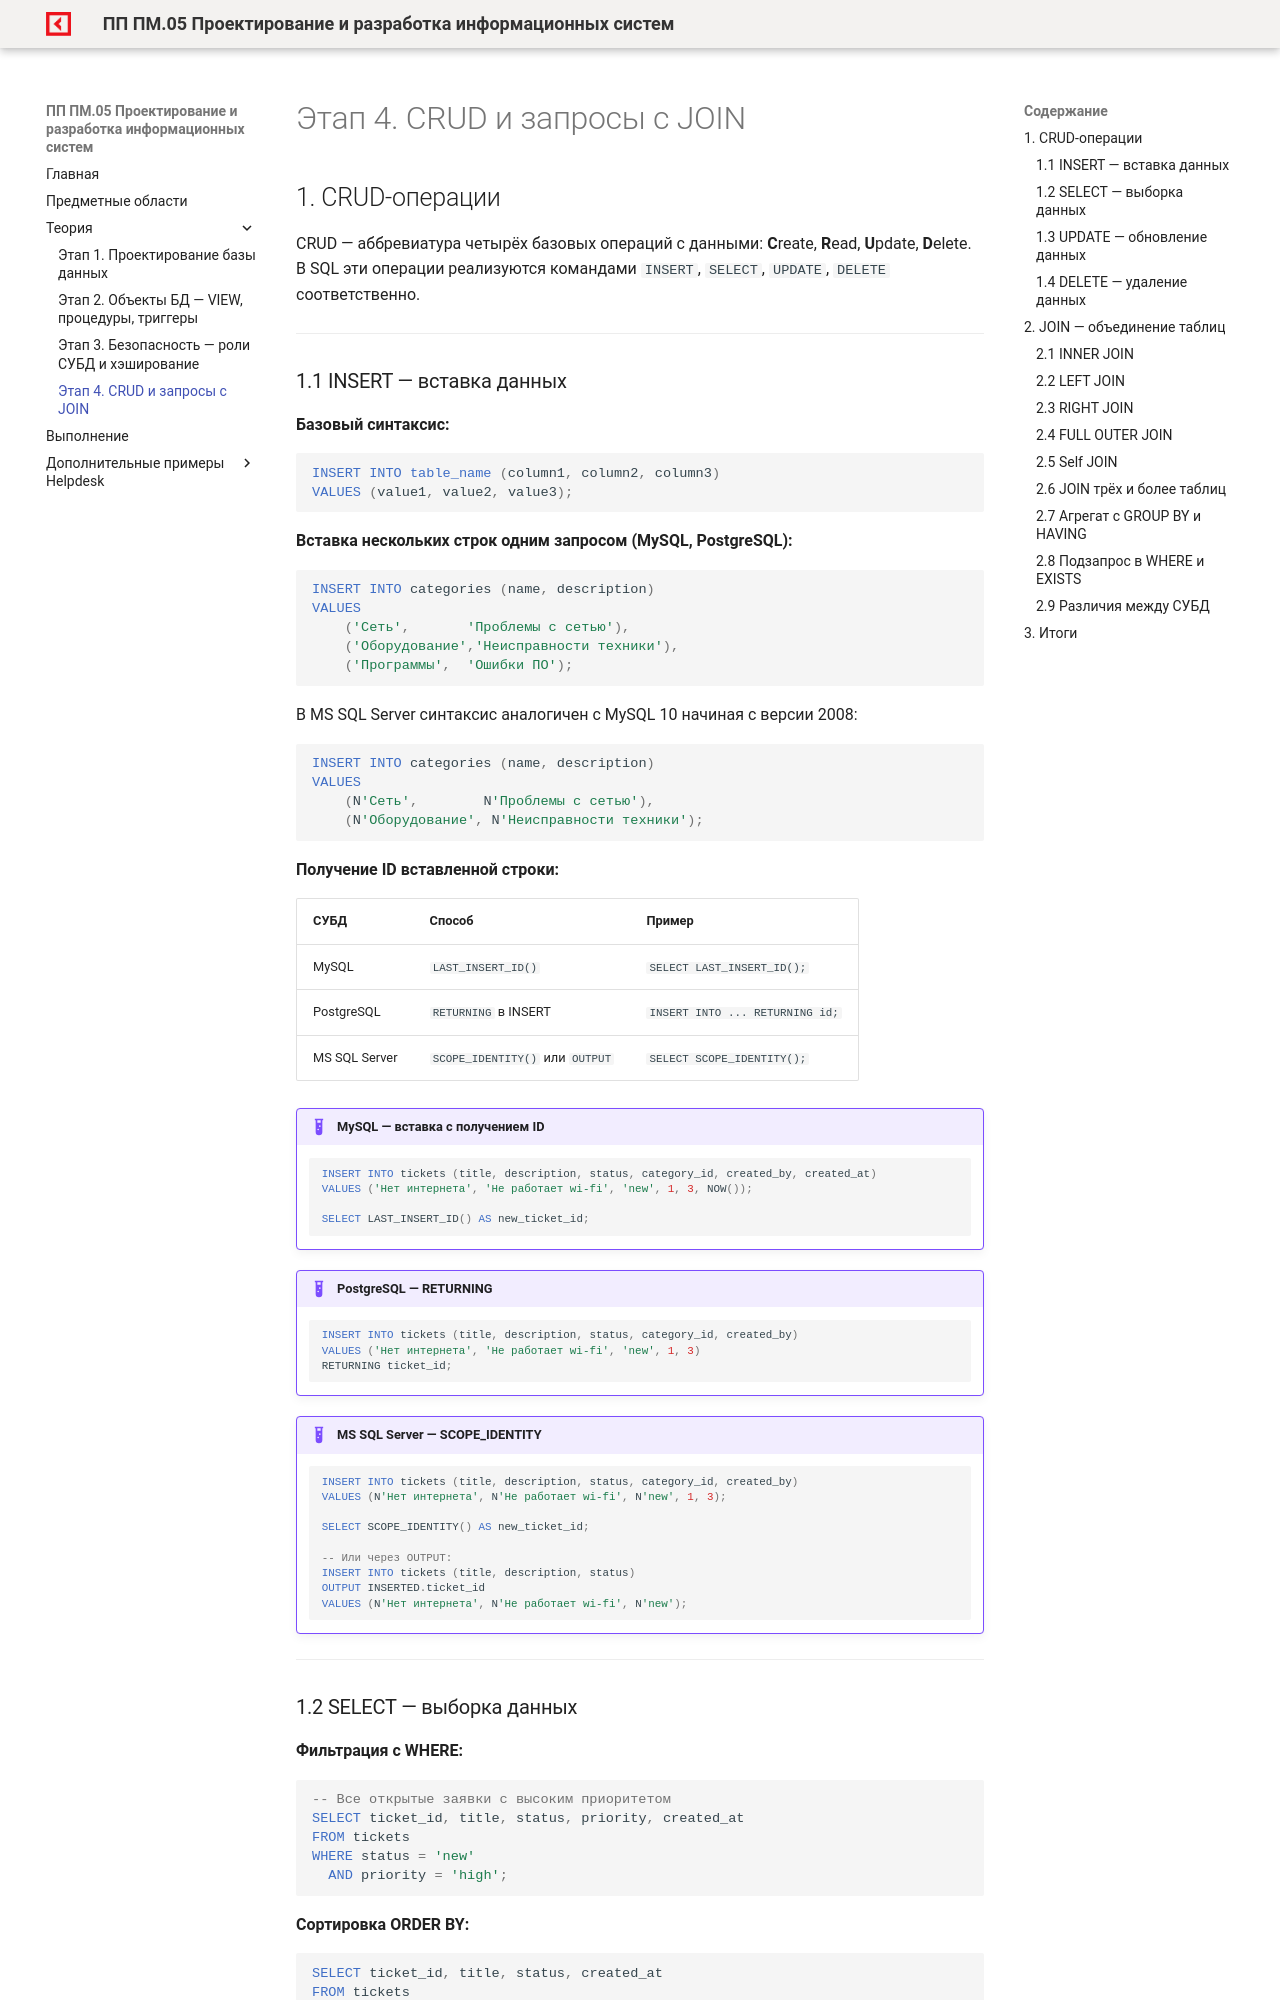

repository: OlgaKraven/DKIP.PP.PM.05-method8cem · page: theory/stage4.html · generator: mkdocs

# Этап 4. CRUD и запросы с JOIN

## 1. CRUD-операции

CRUD — аббревиатура четырёх базовых операций с данными: **C**reate, **R**ead, **U**pdate, **D**elete. В SQL эти операции реализуются командами `INSERT`, `SELECT`, `UPDATE`, `DELETE` соответственно.

---

### 1.1 INSERT — вставка данных

**Базовый синтаксис:**

```sql
INSERT INTO table_name (column1, column2, column3)
VALUES (value1, value2, value3);
```

**Вставка нескольких строк одним запросом (MySQL, PostgreSQL):**

```sql
INSERT INTO categories (name, description)
VALUES
    ('Сеть',       'Проблемы с сетью'),
    ('Оборудование','Неисправности техники'),
    ('Программы',  'Ошибки ПО');
```

В MS SQL Server синтаксис аналогичен с MySQL 10 начиная с версии 2008:

```sql
INSERT INTO categories (name, description)
VALUES
    (N'Сеть',        N'Проблемы с сетью'),
    (N'Оборудование', N'Неисправности техники');
```

**Получение ID вставленной строки:**

| СУБД | Способ | Пример |
|------|--------|--------|
| MySQL | `LAST_INSERT_ID()` | `SELECT LAST_INSERT_ID();` |
| PostgreSQL | `RETURNING` в INSERT | `INSERT INTO ... RETURNING id;` |
| MS SQL Server | `SCOPE_IDENTITY()` или `OUTPUT` | `SELECT SCOPE_IDENTITY();` |

!!! example "MySQL — вставка с получением ID"
    ```sql
    INSERT INTO tickets (title, description, status, category_id, created_by, created_at)
    VALUES ('Нет интернета', 'Не работает wi-fi', 'new', 1, 3, NOW());

    SELECT LAST_INSERT_ID() AS new_ticket_id;
    ```

!!! example "PostgreSQL — RETURNING"
    ```sql
    INSERT INTO tickets (title, description, status, category_id, created_by)
    VALUES ('Нет интернета', 'Не работает wi-fi', 'new', 1, 3)
    RETURNING ticket_id;
    ```

!!! example "MS SQL Server — SCOPE_IDENTITY"
    ```sql
    INSERT INTO tickets (title, description, status, category_id, created_by)
    VALUES (N'Нет интернета', N'Не работает wi-fi', N'new', 1, 3);

    SELECT SCOPE_IDENTITY() AS new_ticket_id;

    -- Или через OUTPUT:
    INSERT INTO tickets (title, description, status)
    OUTPUT INSERTED.ticket_id
    VALUES (N'Нет интернета', N'Не работает wi-fi', N'new');
    ```

---
